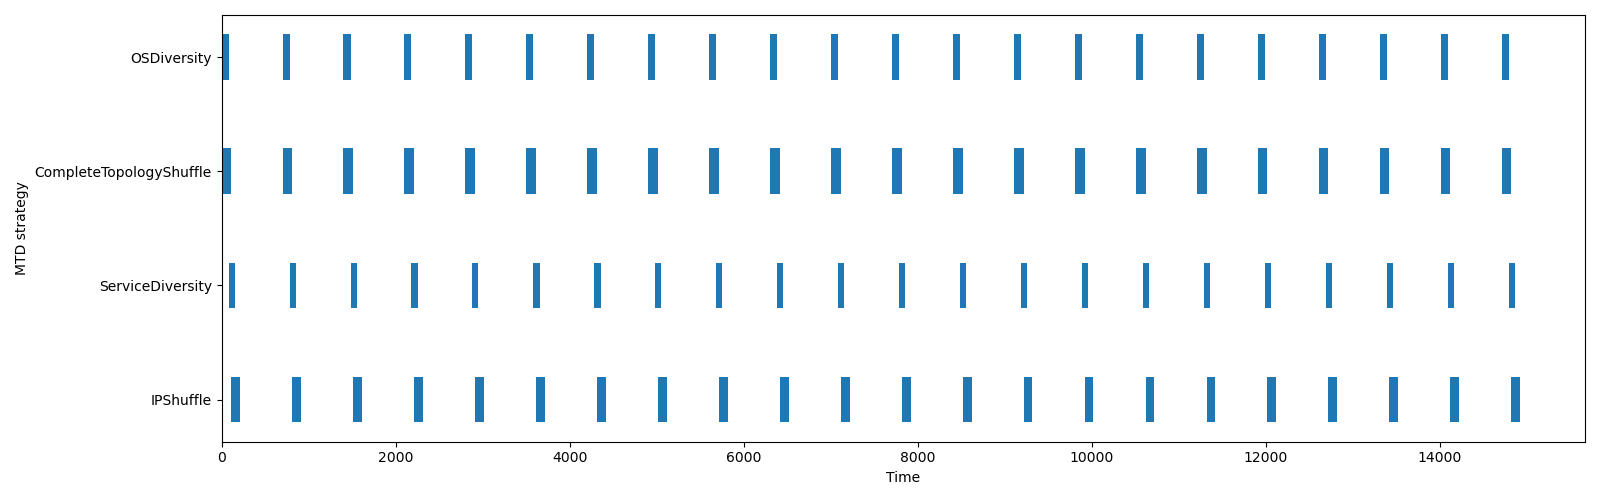

The data file committed next to this chart (first rows):
name, start_time, finish_time, duration, executed_at
OSDiversity, 0.0, 80.8, 80.8, application
CompleteTopologyShuffle, 0.0, 110.6, 110.6, network
ServiceDiversity, 80.8, 150.9, 70.15, application
IPShuffle, 110.6, 210.9, 100.3, network
OSDiversity, 700.7, 781.2, 80.43, application
CompleteTopologyShuffle, 700.7, 810.7, 110, network
ServiceDiversity, 781.2, 851.3, 70.09, application
IPShuffle, 810.7, 911.1, 100.4, network
OSDiversity, 1401, 1483, 81.55, application
CompleteTopologyShuffle, 1401, 1512, 110.8, network
ServiceDiversity, 1483, 1553, 70.07, application
IPShuffle, 1512, 1612, 100.2, network
OSDiversity, 2101, 2182, 80.38, application
CompleteTopologyShuffle, 2101, 2211, 110.1, network
ServiceDiversity, 2182, 2253, 70.81, application
IPShuffle, 2211, 2312, 100.1, network
OSDiversity, 2802, 2882, 80.76, application
CompleteTopologyShuffle, 2802, 2912, 110.4, network
ServiceDiversity, 2882, 2953, 70.47, application
IPShuffle, 2912, 3013, 101, network
OSDiversity, 3502, 3583, 81.12, application
CompleteTopologyShuffle, 3502, 3612, 110.4, network
ServiceDiversity, 3583, 3655, 71.54, application
IPShuffle, 3612, 3713, 100.1, network
OSDiversity, 4203, 4283, 80.78, application
CompleteTopologyShuffle, 4203, 4313, 110.3, network
ServiceDiversity, 4283, 4355, 71.47, application
IPShuffle, 4313, 4413, 100.3, network
OSDiversity, 4903, 4984, 80.4, application
CompleteTopologyShuffle, 4903, 5015, 111.5, network
ServiceDiversity, 4984, 5055, 71.1, application
IPShuffle, 5015, 5115, 100.3, network
OSDiversity, 5605, 5685, 80.08, application
CompleteTopologyShuffle, 5605, 5715, 110, network
ServiceDiversity, 5685, 5755, 70.01, application
IPShuffle, 5715, 5815, 100.5, network
OSDiversity, 6305, 6386, 80.65, application
CompleteTopologyShuffle, 6305, 6415, 110.1, network
ServiceDiversity, 6386, 6456, 70.32, application
IPShuffle, 6415, 6516, 100.4, network
OSDiversity, 7007, 7087, 80.59, application
CompleteTopologyShuffle, 7007, 7117, 110.3, network
ServiceDiversity, 7087, 7158, 70.06, application
IPShuffle, 7117, 7219, 101.3, network
OSDiversity, 7707, 7787, 80.25, application
CompleteTopologyShuffle, 7707, 7817, 110.5, network
ServiceDiversity, 7787, 7858, 70.97, application
IPShuffle, 7817, 7919, 101.5, network
OSDiversity, 8407, 8488, 80.93, application
CompleteTopologyShuffle, 8407, 8517, 110.4, network
ServiceDiversity, 8488, 8558, 70.32, application
IPShuffle, 8517, 8619, 101.3, network
OSDiversity, 9108, 9188, 80.31, application
CompleteTopologyShuffle, 9108, 9218, 110, network
ServiceDiversity, 9188, 9258, 70.53, application
IPShuffle, 9218, 9318, 100.5, network
OSDiversity, 9808, 9888, 80.59, application
CompleteTopologyShuffle, 9808, 9918, 110.2, network
ServiceDiversity, 9888, 9958, 70.14, application
IPShuffle, 9918, 10019, 100.9, network
... 28 more rows
